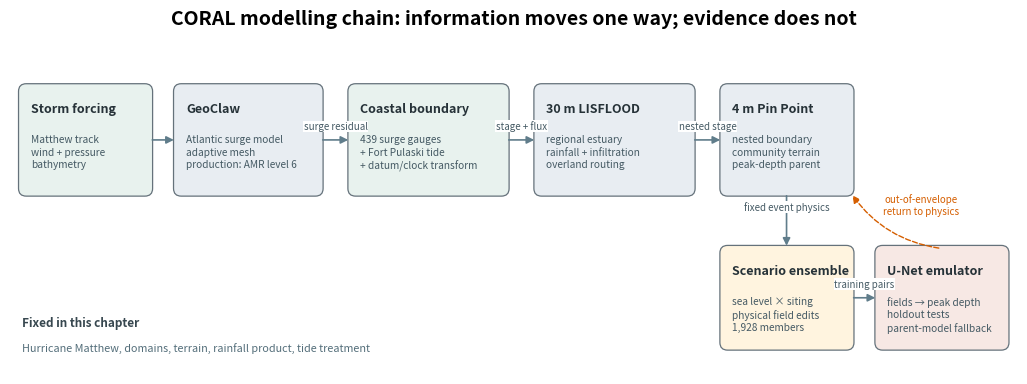

Generate this figure with matplotlib:
"""Draw the CORAL physics-to-emulator modelling chain."""
from pathlib import Path
import argparse


def build(out):
    import matplotlib
    matplotlib.use("Agg")
    import matplotlib.pyplot as plt
    from matplotlib.patches import FancyBboxPatch, FancyArrowPatch

    fig, ax = plt.subplots(figsize=(13, 4.4))
    ax.set_xlim(0, 13); ax.set_ylim(0, 4.4); ax.axis("off")
    colors = {"forcing": "#E8F2EE", "physics": "#E8EDF2",
              "scenario": "#FFF4DF", "ml": "#F7E8E4"}

    def box(x, y, w, h, title, body, color):
        p = FancyBboxPatch((x, y), w, h, boxstyle="round,pad=.04,rounding_size=.10",
                           fc=color, ec="#65727B", lw=.9)
        ax.add_patch(p)
        ax.text(x+.12, y+h-.20, title, va="top", fontsize=9.0, fontweight="bold",
                color="#263238")
        ax.text(x+.12, y+h-.62, body, va="top", fontsize=7.3, color="#455A64",
                linespacing=1.3)
        return p

    def arrow(x1, y1, x2, y2, label=""):
        ax.add_patch(FancyArrowPatch((x1, y1), (x2, y2), arrowstyle="-|>",
                                    mutation_scale=11, lw=1.2, color="#607D8B"))
        if label:
            ax.text((x1+x2)/2, (y1+y2)/2+.14, label, ha="center", fontsize=7,
                    color="#455A64", bbox=dict(fc="white", ec="none", pad=.4))

    box(.15, 2.35, 1.65, 1.38, "Storm forcing",
        "Matthew track\nwind + pressure\nbathymetry", colors["forcing"])
    box(2.15, 2.35, 1.85, 1.38, "GeoClaw",
        "Atlantic surge model\nadaptive mesh\nproduction: AMR level 6", colors["physics"])
    box(4.40, 2.35, 2.00, 1.38, "Coastal boundary",
        "439 surge gauges\n+ Fort Pulaski tide\n+ datum/clock transform", colors["forcing"])
    box(6.80, 2.35, 2.00, 1.38, "30 m LISFLOOD",
        "regional estuary\nrainfall + infiltration\noverland routing", colors["physics"])
    box(9.20, 2.35, 1.65, 1.38, "4 m Pin Point",
        "nested boundary\ncommunity terrain\npeak-depth parent", colors["physics"])
    box(9.20, .35, 1.65, 1.28, "Scenario ensemble",
        "sea level × siting\nphysical field edits\n1,928 members", colors["scenario"])
    box(11.20, .35, 1.65, 1.28, "U-Net emulator",
        "fields → peak depth\nholdout tests\nparent-model fallback", colors["ml"])

    arrow(1.80, 3.04, 2.15, 3.04)
    arrow(4.00, 3.04, 4.40, 3.04, "surge residual")
    arrow(6.40, 3.04, 6.80, 3.04, "stage + flux")
    arrow(8.80, 3.04, 9.20, 3.04, "nested stage")
    arrow(10.02, 2.35, 10.02, 1.63, "fixed event physics")
    arrow(10.85, .99, 11.20, .99, "training pairs")
    ax.add_patch(FancyArrowPatch((12.02, 1.63), (10.85, 2.35), arrowstyle="-|>",
                                connectionstyle="arc3,rad=-.22", mutation_scale=11,
                                lw=1.0, ls="--", color="#D55E00"))
    ax.text(11.75, 2.08, "out-of-envelope\nreturn to physics", ha="center", fontsize=7,
            color="#D55E00")
    ax.text(.15, .62, "Fixed in this chapter", fontsize=8.5, fontweight="bold", color="#37474F")
    ax.text(.15, .30, "Hurricane Matthew, domains, terrain, rainfall product, tide treatment",
            fontsize=7.8, color="#546E7A")
    ax.set_title("CORAL modelling chain: information moves one way; evidence does not",
                 fontsize=14, fontweight="bold", pad=8)
    Path(out).parent.mkdir(parents=True, exist_ok=True)
    fig.savefig(out, dpi=300, bbox_inches="tight", facecolor="white")
    fig.savefig(Path(out).with_suffix(".pdf"), bbox_inches="tight", facecolor="white")
    print(f"wrote {out}")


def main():
    p = argparse.ArgumentParser()
    p.add_argument("--out", default="reports/figures/model_chain.png")
    a = p.parse_args(); build(a.out)


if __name__ == "__main__":
    main()
